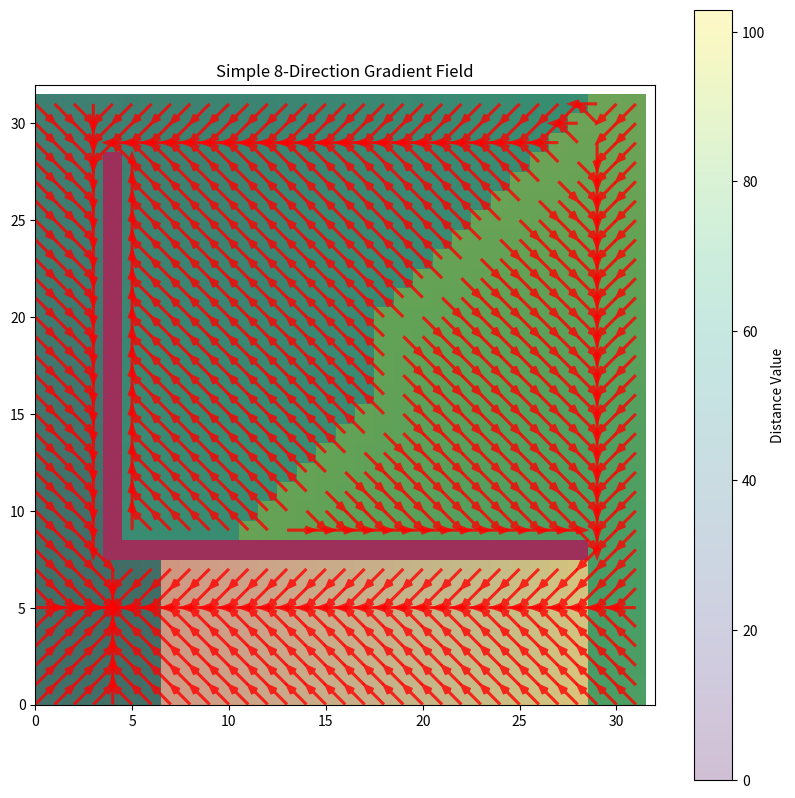

This chart was generated by the following Python code:
import numpy as np
import matplotlib.pyplot as plt

gridSizeX = 32
gridSizeY = 32
heatGrid = np.zeros((int(gridSizeX), int(gridSizeY)))
heatGrid[5,4] = 1  # Start location with distance 1
heatGridPong = np.zeros_like(heatGrid)

# Enhanced terrain grid with continuous values
terrainGrid = np.ones((int(gridSizeX), int(gridSizeY)))  # Default: normal terrain
terrainGrid[8, 5:-3] = 0.0  # Impassable obstacle
terrainGrid[8:-3, 4] = 0.0  # Impassable obstacle
terrainGrid[0:8, 7:-3] = 0.3  # Difficult terrain (swamp)
# terrainGrid[1, :] = 1.5     # Easy terrain (road)
# terrainGrid[7, 7] = -0.5    # Teleporter/shortcut

def bfsDistanceFieldTerrain(pingBuffer, pongBuffer, terrainBuffer, gridX, gridY, iterations=100):
    """
    BFS-like distance field with terrain costs.
    terrainBuffer values:
    - 0.0: Impassable
    - 0.0-1.0: Difficult terrain (higher cost)
    - 1.0: Normal terrain
    - >1.0: Easy terrain (lower cost)
    - <0.0: Special terrain (shortcuts, teleporters)
    """
    results = []
    
    # Distance weights
    ORTHOGONAL_DISTANCE = 1.0
    DIAGONAL_DISTANCE = np.sqrt(2.0)
    
    orthogonal_neighbors = [
        (1, 0), (0, 1), (-1, 0), (0, -1),
    ]
    
    diagonal_neighbors = [
        ((1, 1), [(1, 0), (0, 1)]),
        ((-1, 1), [(-1, 0), (0, 1)]),
        ((-1, -1), [(-1, 0), (0, -1)]),
        ((1, -1), [(1, 0), (0, -1)]),
    ]
    
    def is_diagonal_accessible(x, y, diag_dx, diag_dy, gate_offsets):
        for gate_dx, gate_dy in gate_offsets:
            gate_x, gate_y = x + gate_dx, y + gate_dy
            if 0 <= gate_x < gridX and 0 <= gate_y < gridY:
                if terrainBuffer[gate_x, gate_y] <= 0.0:  # Impassable
                    return False
        return True
    
    def calculate_terrain_cost(base_distance, terrain_value):
        """Calculate actual movement cost based on terrain"""
        if terrain_value <= 0.0:
            if terrain_value == 0.0:
                return float('inf')  # Impassable
            else:
                # Negative terrain: special behavior (teleporter, shortcut)
                return base_distance * abs(terrain_value)  # Reduced cost
        else:
            # Positive terrain: normal cost scaling
            return base_distance / terrain_value  # Higher terrain = lower cost
    
    for iteration in range(iterations):
        if iteration % 2 == 0:
            currentBuffer = pingBuffer
            nextBuffer = pongBuffer
        else:
            currentBuffer = pongBuffer
            nextBuffer = pingBuffer
            
        changed = False
        
        for x in range(gridX):
            for y in range(gridY):
                # Skip impassable terrain
                if terrainBuffer[x, y] == 0.0:
                    nextBuffer[x, y] = 0  # Mark as impassable
                    continue
                
                # If already filled, keep the value
                if currentBuffer[x, y] > 0:
                    nextBuffer[x, y] = currentBuffer[x, y]
                    continue
                
                min_total_distance = float('inf')
                found_filled_neighbor = False
                
                # Check orthogonal neighbors
                for dx, dy in orthogonal_neighbors:
                    nx, ny = x + dx, y + dy
                    if 0 <= nx < gridX and 0 <= ny < gridY:
                        neighbor_val = currentBuffer[nx, ny]
                        if neighbor_val > 0 and terrainBuffer[nx, ny] != 0.0:
                            # Calculate movement cost through current terrain
                            terrain_cost = calculate_terrain_cost(ORTHOGONAL_DISTANCE, terrainBuffer[x, y])
                            total_distance = neighbor_val + terrain_cost
                            min_total_distance = min(min_total_distance, total_distance)
                            found_filled_neighbor = True
                
                # Check diagonal neighbors
                for (dx, dy), gate_offsets in diagonal_neighbors:
                    nx, ny = x + dx, y + dy
                    if 0 <= nx < gridX and 0 <= ny < gridY:
                        if is_diagonal_accessible(x, y, dx, dy, gate_offsets):
                            neighbor_val = currentBuffer[nx, ny]
                            if neighbor_val > 0 and terrainBuffer[nx, ny] != 0.0:
                                terrain_cost = calculate_terrain_cost(DIAGONAL_DISTANCE, terrainBuffer[x, y])
                                total_distance = neighbor_val + terrain_cost
                                min_total_distance = min(min_total_distance, total_distance)
                                found_filled_neighbor = True
                
                if found_filled_neighbor and min_total_distance < float('inf'):
                    nextBuffer[x, y] = min_total_distance
                    changed = True
                else:
                    nextBuffer[x, y] = 0
                    
        results.append(nextBuffer.copy())
        
        if not changed:
            print(f"BFS completed at iteration {iteration + 1}")
            break
    
    return results

# Run the enhanced BFS
# heatGrid = np.zeros((int(gridSizeX), int(gridSizeY)))
# heatGrid[2*2, 2*2] = 1
# heatGridPong = np.zeros_like(heatGrid)

results = bfsDistanceFieldTerrain(heatGrid, heatGridPong, terrainGrid, 
                                 gridSizeX, gridSizeY, iterations=50)

# # Visualization
# for i, result in enumerate(results):
#     plt.figure(figsize=(15, 5))
    
#     plt.subplot(1, 3, 1)
#     plt.imshow(result, cmap="viridis")
#     plt.title(f"Distance Field - Iter {i + 1}")
#     plt.colorbar()
    
#     plt.subplot(1, 3, 2)
#     plt.imshow(terrainGrid, cmap="RdYlGn")
#     plt.title("Terrain Map")
#     plt.colorbar(label="Terrain Cost (0=impassable, 1=normal, >1=easy)")
    
#     plt.subplot(1, 3, 3)
#     # Combined view
#     combined = result.copy()
#     combined[terrainGrid == 0.0] = -1  # Mark obstacles
#     plt.imshow(combined, cmap="viridis")
#     plt.title("Distance + Obstacles")
#     plt.colorbar()
    
#     plt.tight_layout()
#     # plt.savefig(f"BFS Terrain/bfs_terrain_iteration_{i + 1:03d}.png", dpi=100, bbox_inches='tight')
#     plt.close()

# print(f"Final max distance: {np.max(results[-1])}")

# Simple 8-direction gradient function
def simpleDirectionalGradient(terrainGrid, distanceField):
    """
    Calculate gradient as unit vectors pointing toward the lowest-value valid neighbor.
    Returns gradient_x, gradient_y arrays with values in {-1, 0, 1} or normalized diagonals.
    """
    gridX, gridY = distanceField.shape
    gradient_x = np.zeros_like(distanceField)
    gradient_y = np.zeros_like(distanceField)
    
    # 8-connected neighbors
    neighbors = [
        (1, 0),    # Right
        (0, 1),    # Down  
        (-1, 0),   # Left
        (0, -1),   # Up
        (1, 1),    # Down-Right
        (-1, 1),   # Down-Left
        (-1, -1),  # Up-Left
        (1, -1),   # Up-Right
    ]
    
    # Normalize diagonal directions
    sqrt2_inv = 1.0 / np.sqrt(2.0)
    direction_vectors = [
        (0.0, 1.0),           # Right
        (1.0, 0.0),           # Down
        (0.0, -1.0),          # Left
        (-1.0, 0.0),          # Up
        (sqrt2_inv, sqrt2_inv),    # Down-Right
        (sqrt2_inv, -sqrt2_inv),   # Down-Left
        (-sqrt2_inv, -sqrt2_inv),  # Up-Left
        (-sqrt2_inv, sqrt2_inv)   # Up-Right
    ]

    for x in range(gridX):
        for y in range(gridY):
            # Skip if current cell is obstacle or empty
            if terrainGrid[x, y] == 0.0 or distanceField[x, y] == 0:
                continue
            
            current_value = distanceField[x, y]
            min_value = current_value
            best_direction = None
            
            # Find the neighbor with lowest value
            for i, (dx, dy) in enumerate(neighbors):
                nx, ny = x + dx, y + dy
                if (0 <= nx < gridX and 0 <= ny < gridY and 
                    terrainGrid[nx, ny] != 0.0 and distanceField[nx, ny] > 0):
                    
                    if distanceField[nx, ny] < min_value:
                        min_value = distanceField[nx, ny]
                        best_direction = i
            
            # Set gradient to point toward lowest neighbor
            if best_direction is not None:
                gradient_x[x, y] = direction_vectors[best_direction][0]
                gradient_y[x, y] = direction_vectors[best_direction][1]
    
    return gradient_x, gradient_y


finalDistanceField = results[-1]

# Calculate simple directional gradient
gradient_x, gradient_y = simpleDirectionalGradient(terrainGrid, finalDistanceField)

# Create a meshgrid for the quiver plot
Y, X = np.mgrid[0:gridSizeY, 0:gridSizeX]

# Plot the gradient field
plt.figure(figsize=(10, 10))
plt.imshow(terrainGrid, cmap="RdYlGn", origin='lower', alpha=0.75)
plt.imshow(finalDistanceField, cmap="viridis", origin='lower', alpha=0.25)
plt.colorbar(label="Distance Value")

# Only plot arrows where we have valid gradients
valid_mask = (terrainGrid != 0.0) & (finalDistanceField > 0) & ((gradient_x != 0) | (gradient_y != 0))
plt.quiver(X[valid_mask], Y[valid_mask], 
           gradient_x[valid_mask], gradient_y[valid_mask], 
           color='red', scale=20, headlength=4, alpha=0.8, width=0.005)

plt.title("Simple 8-Direction Gradient Field")
plt.xlim(0, gridSizeX)
plt.ylim(0, gridSizeY)
plt.gca().set_aspect('equal', adjustable='box')
# plt.savefig("BFS Terrain/simple_gradient_field.png", dpi=100, bbox_inches='tight')
plt.show()